Run: headless pygame with SDL's dummy video driver; simulated clock (each Clock.tick advances the game by its frame time, no real sleeping); random seed 0; keys injected as events and as key.get_pressed() state; no mouse input.
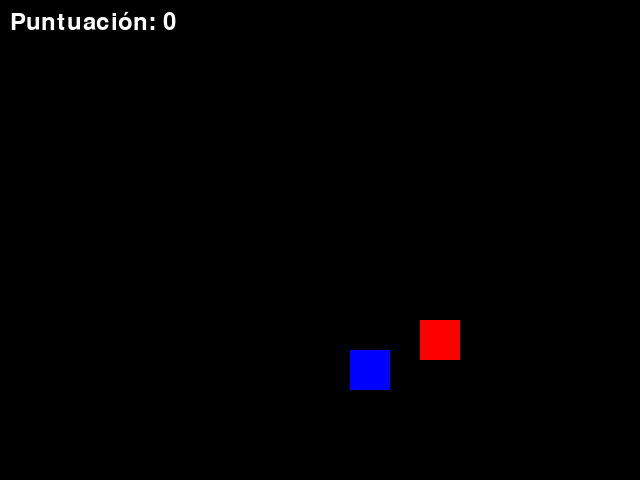
Frame 1 of 4 · flips 1–60 · no input
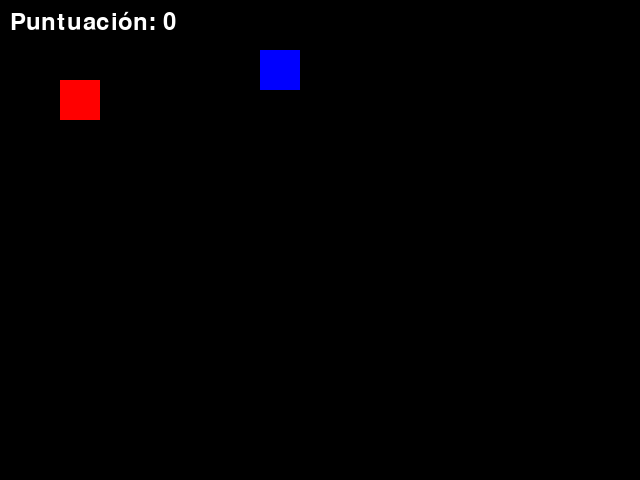
Frame 2 of 4 · flips 61–180 · tapped SPACE, RETURN · held RIGHT (→), D
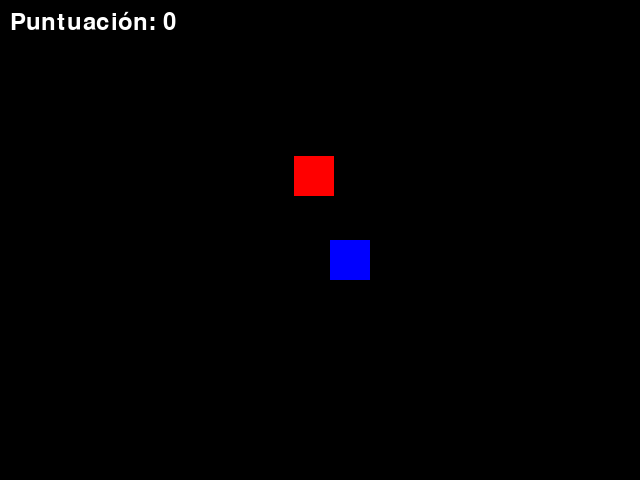
Frame 3 of 4 · flips 181–300 · held DOWN (↓), S
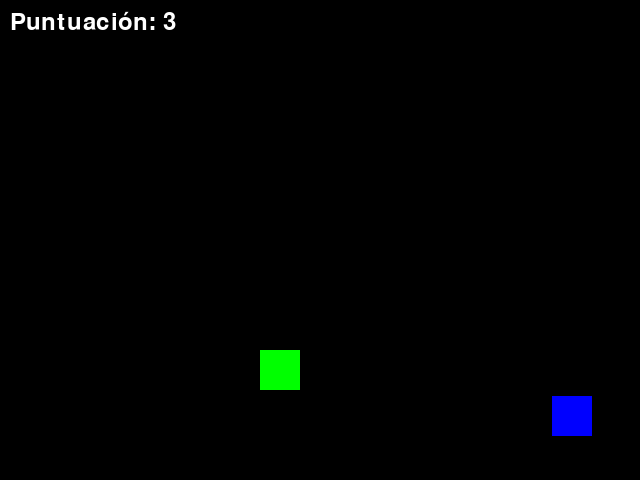
Frame 4 of 4 · flips 301–420 · held LEFT (←), A, UP (↑), W

The pygame program that drew these frames:

# pip install pygame
import pygame
import pygame.key

# Inicializar Pygame
pygame.init()

# Definir colores
negro = (0, 0, 0)
azul = (0, 0, 255)
rojo = (255, 0, 0)
blanco = (255, 255, 255)

# Configurar la ventana
ancho = 640
alto = 480
pantalla = pygame.display.set_mode((ancho, alto))
pygame.display.set_caption("Juego de cuadrados Pygame")

# Definir los cuadrados
x = 50
y = 50
ancho_cuadrado = 40
alto_cuadrado = 40
velocidad_x = 5
velocidad_y = 5

x_rojo = ancho - ancho_cuadrado
y_rojo = alto - alto_cuadrado
velocidad_x_rojo = -3
velocidad_y_rojo = -2

# Definir la puntuación
puntuacion = 0

# Bucle principal del juego
fin = False
while not fin:
    # Revisar eventos
    for event in pygame.event.get():
        if event.type == pygame.QUIT:
            fin = True
        if event.type == pygame.KEYDOWN:
            if event.key == pygame.K_LEFT:
                velocidad_x = -5
            if event.key == pygame.K_RIGHT:
                velocidad_x = 5
            if event.key == pygame.K_UP:
                velocidad_y = -5
            if event.key == pygame.K_DOWN:
                velocidad_y = 5

    # Actualizar la posición de los cuadrados
    x += velocidad_x
    y += velocidad_y
    x_rojo += velocidad_x_rojo
    y_rojo += velocidad_y_rojo

    # Rebote en los bordes
    if x + ancho_cuadrado > ancho or x < 0:
        velocidad_x *= -1
    if y + alto_cuadrado > alto or y < 0:
        velocidad_y *= -1
    if x_rojo + ancho_cuadrado > ancho or x_rojo < 0:
        velocidad_x_rojo *= -1
    if y_rojo + alto_cuadrado > alto or y_rojo < 0:
        velocidad_y_rojo *= -1

    # Detectar colisión
    if x + ancho_cuadrado > x_rojo and x < x_rojo + ancho_cuadrado:
        if y + alto_cuadrado > y_rojo and y < y_rojo + alto_cuadrado:
            puntuacion += 1
            print(f"¡Puntuación: {puntuacion}!")
            azul = (0, 255, 0)  # Cambiar el color del cuadrado azul a verde
            rojo = (0, 0, 255)  # Cambiar el color del cuadrado rojo a azul

    # Rellenar la pantalla con negro
    pantalla.fill(negro)

    # Dibujar los cuadrados
    pygame.draw.rect(pantalla, azul, (x, y, ancho_cuadrado, alto_cuadrado))
    pygame.draw.rect(pantalla, rojo, (x_rojo, y_rojo, ancho_cuadrado, alto_cuadrado))

    # Mostrar la puntuación en la pantalla
    fuente = pygame.font.Font(None, 36)
    texto_puntuacion = fuente.render(f"Puntuación: {puntuacion}", True, blanco)
    rect_puntuacion = texto_puntuacion.get_rect()
    rect_puntuacion.topleft = (10, 10)
    pantalla.blit(texto_puntuacion, rect_puntuacion)

    # Actualizar la pantalla
    pygame.display.flip()

# Finalizar Pygame
pygame.quit()


# Explicación:

# Explicación del código completo del juego de Pygame:
# 1. Librerías y variables:

# Librerías:
# pygame: Es la librería principal para crear juegos con Pygame.
# pygame.key: Se utiliza para detectar la presión de las teclas del teclado.
# Variables:
# negro: Color negro (0, 0, 0) para el fondo de la pantalla.
# azul: Color azul (0, 0, 255) para el cuadrado azul.
# rojo: Color rojo (255, 0, 0) para el cuadrado rojo.
# blanco: Color blanco (255, 255, 255) para la puntuación.
# ancho: Ancho de la ventana del juego (640 píxeles).
# alto: Alto de la ventana del juego (480 píxeles).
# pantalla: Objeto que representa la ventana del juego.
# fin: Variable booleana que controla el bucle principal del juego (True para salir, False para continuar).
# 2. Definición de los cuadrados:

# Cuadrado azul:
# x: Posición inicial en X del cuadrado azul (50 píxeles).
# y: Posición inicial en Y del cuadrado azul (50 píxeles).
# ancho_cuadrado: Ancho del cuadrado azul (40 píxeles).
# alto_cuadrado: Alto del cuadrado azul (40 píxeles).
# velocidad_x: Velocidad inicial del cuadrado azul en el eje X (5 píxeles por frame).
# velocidad_y: Velocidad inicial del cuadrado azul en el eje Y (5 píxeles por frame).
# Cuadrado rojo:
# x_rojo: Posición inicial en X del cuadrado rojo (ancho - ancho_cuadrado, es decir, en la esquina superior derecha).
# y_rojo: Posición inicial en Y del cuadrado rojo (alto - alto_cuadrado, es decir, en la esquina superior derecha).
# velocidad_x_rojo: Velocidad inicial del cuadrado rojo en el eje X (-3 píxeles por frame, para que se mueva hacia la izquierda).
# velocidad_y_rojo: Velocidad inicial del cuadrado rojo en el eje Y (-2 píxeles por frame, para que se mueva hacia arriba).
# 3. Puntuación:

# puntuacion: Variable que almacena la puntuación del jugador, inicialmente en 0.
# 4. Bucle principal del juego:

# Este bucle se ejecuta continuamente hasta que el jugador decide salir del juego (presionando el botón de cerrar la ventana o la tecla Escape).
# Dentro del bucle:
# Revisar eventos:
# Se recorren todos los eventos que se han producido en la ventana.
# Si el jugador hace clic en el botón de cerrar la ventana, se establece la variable fin en True, lo que termina el bucle y el juego.
# Si el jugador presiona una tecla, se verifica cuál es y se actualiza la velocidad del cuadrado azul en consecuencia (izquierda, derecha, arriba, abajo).
# Actualizar la posición de los cuadrados:
# Se suman las velocidades a las coordenadas x e y de cada cuadrado para actualizar su posición en la pantalla.
# Detección de rebotes en los bordes:
# Se comprueba si el cuadrado azul o rojo se sale de los límites de la ventana en los ejes X e Y.
# Si se detecta un rebote, se invierte la dirección de la velocidad correspondiente (izquierda/derecha o arriba/abajo) para que el cuadrado rebote en el borde.
# Detección de colisión:
# Se verifica si el cuadrado azul se superpone con el cuadrado rojo.
# Si hay colisión:
# Se aumenta la puntuación en 1.
# Se imprime un mensaje en la consola.
# Se cambian los colores de los cuadrados (azul a verde, rojo a azul) para indicar la colisión.
# Rellenar la pantalla con negro:
# Se pinta toda la pantalla de color negro para eliminar los elementos dibujados en el frame anterior.
# Dibujar los cuadrados:
# Se utiliza la función pygame.draw.rect() para dibujar cada cuadrado en su nueva posición y con el color correspondiente.
# Mostrar la puntuación en la pantalla:
# Se crea un objeto de tipo pygame.Font
